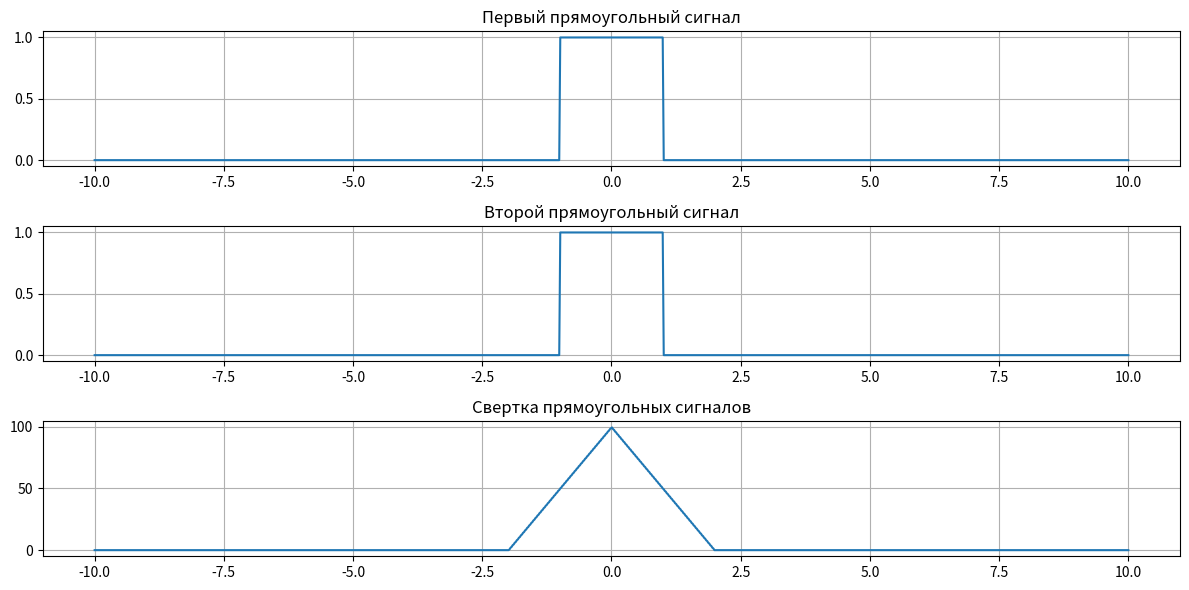

Python code for this plot:
from scipy.integrate import simpson
import matplotlib.pyplot as plt
import numpy as np

# Два прямоугольных сигнала
t = np.linspace(-10, 10, 1000)

rect1 = np.where(np.abs(t) <= 1, 1, 0)

rect2 = np.where(np.abs(t) <= 1, 1, 0)

dt = t[1] - t[0]

manual_convolution = np.zeros_like(t)

# y(t) = интеграл x(τ) * h(t - τ) dτ
for i in range(len(t)):
    tau = t[i] - t 
    h_shifted = np.where(np.abs(tau) <= 1, 1, 0) 
    manual_convolution[i] = simpson(rect1 * h_shifted)

plt.figure(figsize=(12, 6))

plt.subplot(3, 1, 1)
plt.plot(t, rect1, label='Rect1')
plt.title('Первый прямоугольный сигнал')
plt.grid(True)

plt.subplot(3, 1, 2)
plt.plot(t, rect2, label='Rect2')
plt.title('Второй прямоугольный сигнал')
plt.grid(True)

plt.subplot(3, 1, 3)
plt.plot(t, manual_convolution, label='Свертка')
plt.title('Свертка прямоугольных сигналов')
plt.grid(True)

plt.tight_layout()
plt.show()
